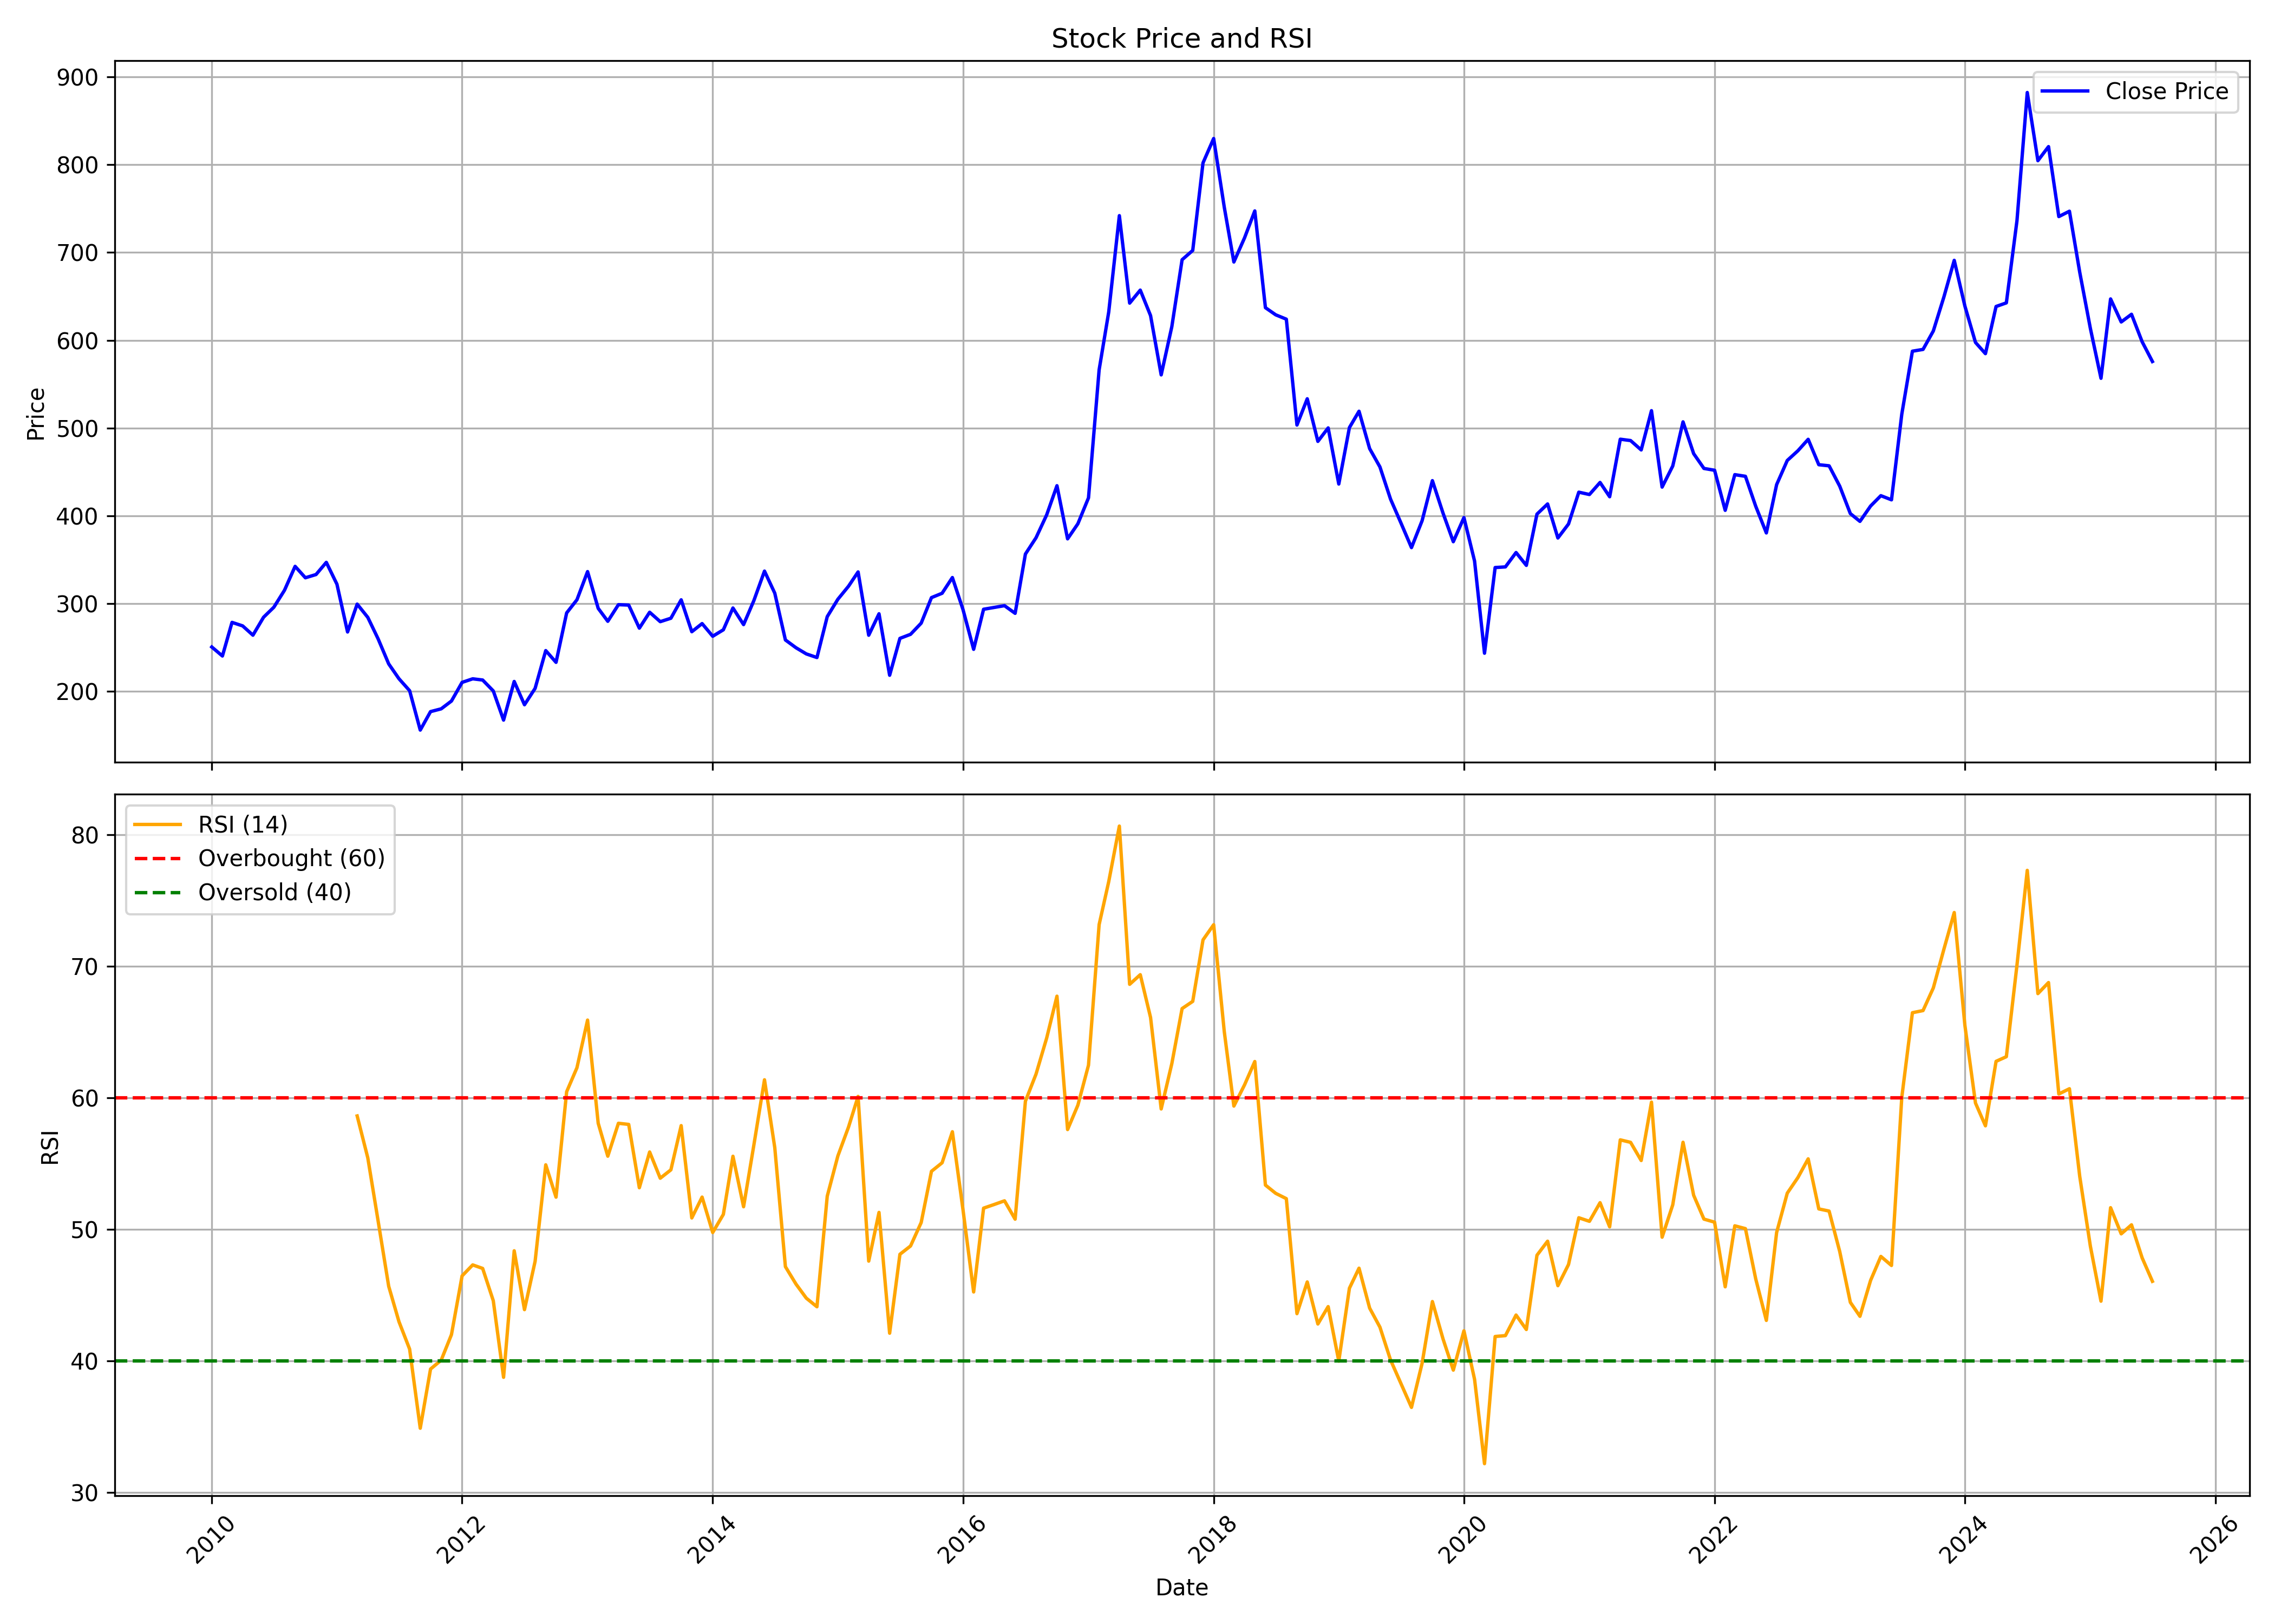

The data file committed next to this chart (first rows):
, date, symbol, open, high, low, close, volume, rsi
0, 2010-01-01, SUNTV, 223.8, 273.4, 220.6, 250.7, 7507633, 
1, 2010-02-01, SUNTV, 249.9, 270.5, 230.8, 240.4, 6078905, 
2, 2010-03-01, SUNTV, 240.4, 284.7, 240.3, 278.7, 7802459, 
3, 2010-04-01, SUNTV, 278.1, 287.4, 270.3, 274.7, 2446707, 
4, 2010-05-01, SUNTV, 278.7, 294.8, 255.6, 264.1, 3210351, 
5, 2010-06-01, SUNTV, 266.5, 291.5, 245.1, 284.6, 4841237, 
6, 2010-07-01, SUNTV, 284.3, 306.4, 276.8, 296, 3677144, 
7, 2010-08-01, SUNTV, 301.9, 343.4, 298.3, 315.3, 6744973, 
8, 2010-09-01, SUNTV, 318, 358.5, 297, 342.5, 6140579, 
9, 2010-10-01, SUNTV, 346.5, 359, 323.5, 329.5, 4568489, 
10, 2010-11-01, SUNTV, 330.7, 357.7, 311.7, 333.2, 3861347, 
11, 2010-12-01, SUNTV, 331.3, 363, 320.6, 347.1, 2900157, 
12, 2011-01-01, SUNTV, 347.2, 367.5, 303.6, 322.2, 3370106, 
13, 2011-02-01, SUNTV, 324.1, 333.9, 244.4, 267.8, 28462127, 
14, 2011-03-01, SUNTV, 272.9, 309.4, 262.1, 299.5, 3456310, 58.63
15, 2011-04-01, SUNTV, 305.2, 310, 274.1, 284.4, 2913028, 55.44
16, 2011-05-01, SUNTV, 285.4, 290.3, 249.6, 260.1, 8100623, 50.66
17, 2011-06-01, SUNTV, 258, 258, 173.4, 231.4, 146184378, 45.67
18, 2011-07-01, SUNTV, 231.3, 241.2, 189.1, 214.5, 40086485, 42.98
19, 2011-08-01, SUNTV, 213.4, 220, 190.5, 200.9, 13099068, 40.9
20, 2011-09-01, SUNTV, 202.6, 217.1, 154.7, 156.1, 14686485, 34.88
21, 2011-10-01, SUNTV, 156.6, 207.8, 145.7, 177.1, 28856506, 39.38
22, 2011-11-01, SUNTV, 176, 200.7, 160, 180.2, 16934684, 40.05
23, 2011-12-01, SUNTV, 186.2, 206.7, 173.1, 189.1, 14764753, 42
24, 2012-01-01, SUNTV, 191.7, 212, 188.6, 210.4, 18262422, 46.46
25, 2012-02-01, SUNTV, 215.2, 237.2, 203.5, 214.4, 25268039, 47.3
26, 2012-03-01, SUNTV, 217.9, 230.8, 207.9, 213.1, 8236164, 47.03
27, 2012-04-01, SUNTV, 214.4, 217.2, 191.9, 200.6, 8868717, 44.58
28, 2012-05-01, SUNTV, 201, 214.3, 166.5, 167.4, 14771405, 38.76
29, 2012-06-01, SUNTV, 166.8, 227.7, 153.7, 211.4, 30136758, 48.37
30, 2012-07-01, SUNTV, 211.8, 228.5, 159.6, 184.9, 35690424, 43.9
31, 2012-08-01, SUNTV, 186.1, 220.5, 185.6, 203.6, 16599428, 47.58
32, 2012-09-01, SUNTV, 206.8, 255.6, 205.2, 246.6, 15602301, 54.91
33, 2012-10-01, SUNTV, 247.9, 264.4, 220.2, 233.2, 21171628, 52.45
34, 2012-11-01, SUNTV, 233, 293.3, 227.5, 289.5, 28198100, 60.47
35, 2012-12-01, SUNTV, 288.7, 309.6, 279.2, 304.5, 21708243, 62.29
36, 2013-01-01, SUNTV, 305.9, 341.3, 295.6, 336.6, 20797337, 65.92
37, 2013-02-01, SUNTV, 337.1, 354.8, 289.1, 294.7, 27382250, 58.07
38, 2013-03-01, SUNTV, 294.7, 327.6, 268.8, 280, 26660985, 55.57
39, 2013-04-01, SUNTV, 282.8, 306.1, 248.8, 298.9, 27564317, 58.07
40, 2013-05-01, SUNTV, 298.9, 322.6, 285.4, 298.4, 19266962, 57.98
41, 2013-06-01, SUNTV, 298.3, 314.3, 232.6, 272.2, 29491690, 53.17
42, 2013-07-01, SUNTV, 269.6, 302.5, 261.7, 290.3, 16845653, 55.89
43, 2013-08-01, SUNTV, 295.2, 311.9, 260.1, 279.5, 17673507, 53.89
44, 2013-09-01, SUNTV, 280.4, 306.4, 275.5, 283.4, 16523323, 54.53
45, 2013-10-01, SUNTV, 287.4, 317.7, 278.1, 304.4, 11400815, 57.89
46, 2013-11-01, SUNTV, 304.3, 331, 263.5, 268.1, 18486313, 50.87
47, 2013-12-01, SUNTV, 269.8, 284.7, 262.1, 277.4, 15147040, 52.46
48, 2014-01-01, SUNTV, 278.8, 283.6, 251.6, 262.9, 12569413, 49.77
49, 2014-02-01, SUNTV, 260.4, 271.3, 236.3, 270.3, 14242880, 51.14
50, 2014-03-01, SUNTV, 271.8, 298.7, 265.6, 295.1, 11533569, 55.56
51, 2014-04-01, SUNTV, 299.7, 304.1, 271.8, 276.2, 7983471, 51.72
52, 2014-05-01, SUNTV, 276.2, 321.7, 263.3, 303.5, 12407949, 56.42
53, 2014-06-01, SUNTV, 305.2, 349.9, 294.5, 337.1, 13929631, 61.38
54, 2014-07-01, SUNTV, 332.2, 350.4, 293.8, 312, 15872137, 56.22
55, 2014-08-01, SUNTV, 304.1, 313.6, 253, 258.7, 18628829, 47.17
56, 2014-09-01, SUNTV, 255.3, 277.4, 232.7, 249.8, 22133208, 45.84
57, 2014-10-01, SUNTV, 253.5, 257.8, 223.1, 242.8, 11523819, 44.77
58, 2014-11-01, SUNTV, 243.9, 249.8, 223.6, 238.7, 11746977, 44.12
59, 2014-12-01, SUNTV, 238.2, 295, 230.6, 285.2, 31011466, 52.52
... 127 more rows
